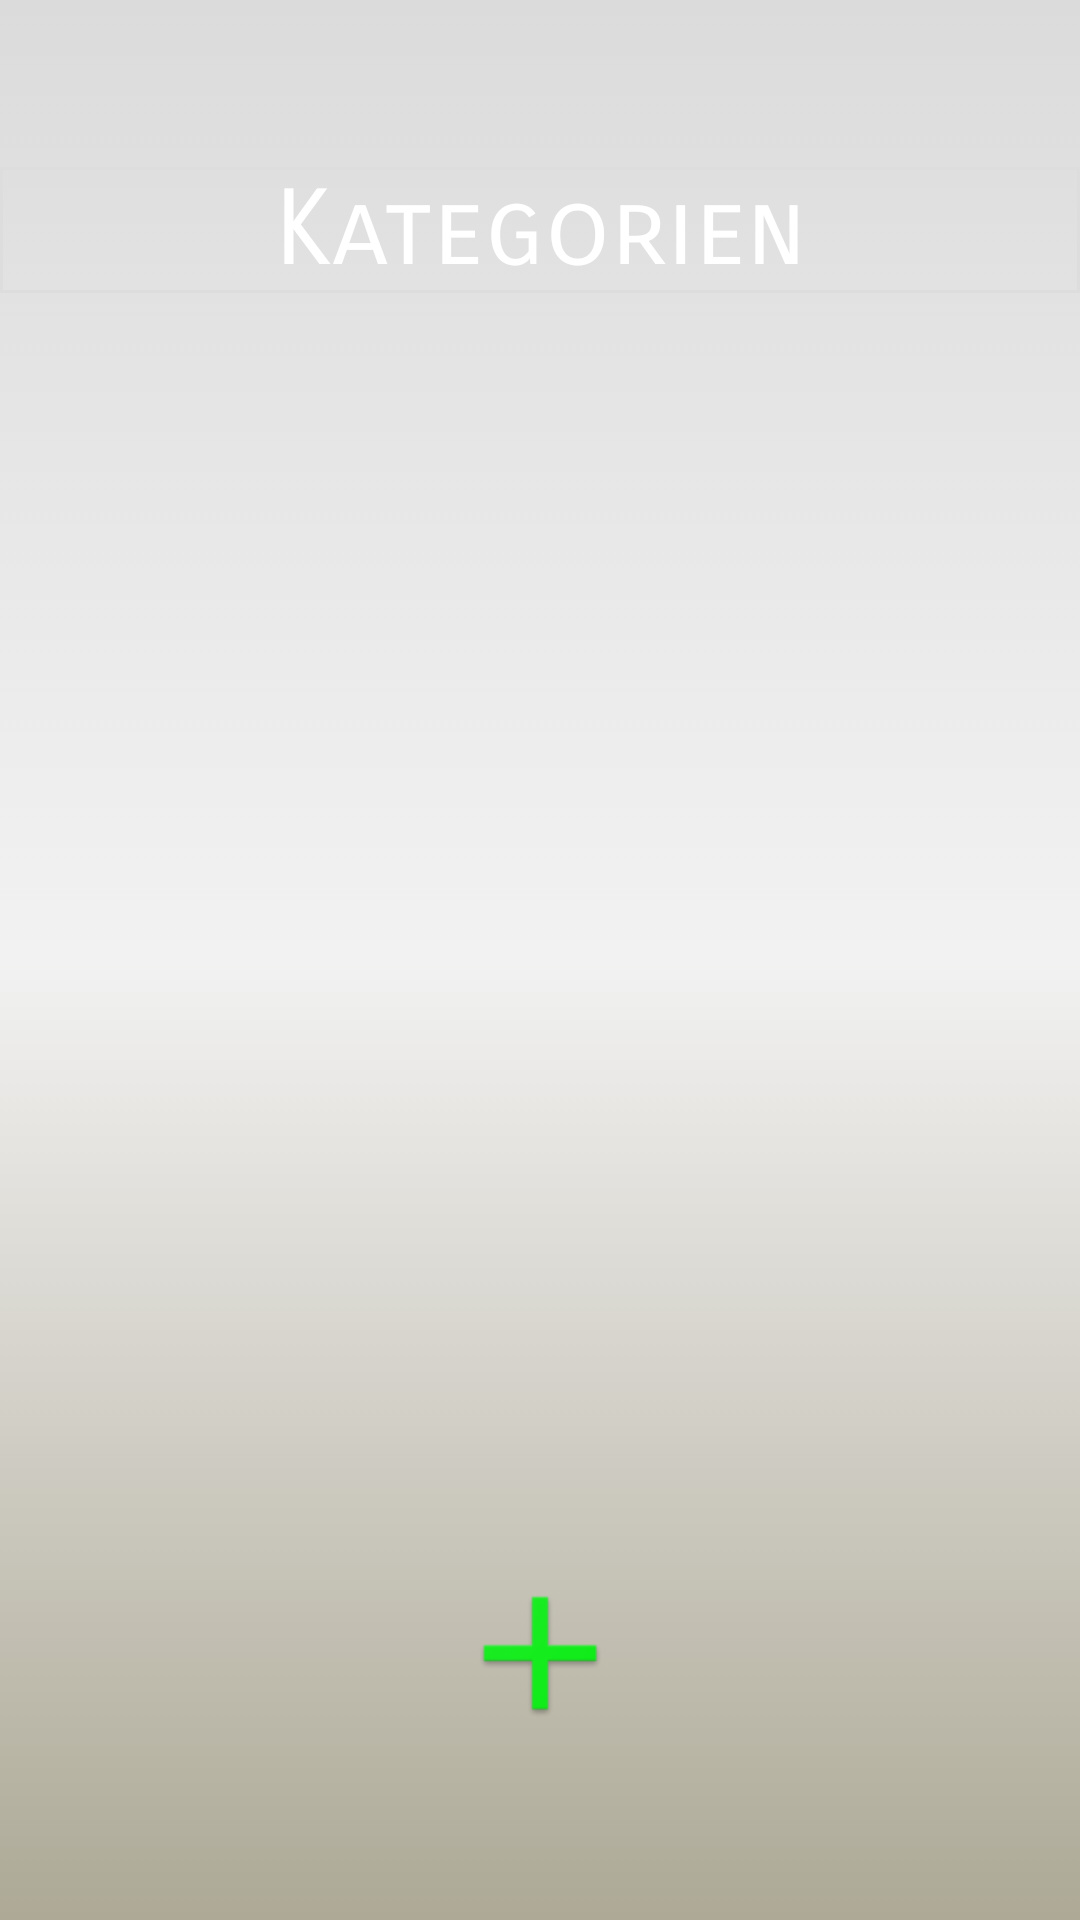

Write the Android layout XML for this screen, with the resource values it uses.
<!-- AndroidManifest.xml: application theme AppTheme -->
<!-- res/layout/activity_kategorie.xml -->
<?xml version="1.0" encoding="utf-8"?>
<LinearLayout xmlns:android="http://schemas.android.com/apk/res/android"
    xmlns:app="http://schemas.android.com/apk/res-auto"

    android:id="@+id/container"
    android:layout_width="match_parent"
    android:layout_height="match_parent"
    android:background="@drawable/background"
    android:gravity="center_vertical"
    android:orientation="vertical">

    <TextView
        android:id="@+id/kategorie"
        android:layout_width="match_parent"
        android:layout_height="wrap_content"
        android:layout_gravity="center_horizontal"
        android:gravity="center_horizontal"
        android:fontFamily="sans-serif-smallcaps"
        android:textColor="@color/cardview_light_background"
        android:text="Kategorien"
        android:background="@drawable/backgroundheading"
        android:textSize="35sp" />


    <android.support.v7.widget.RecyclerView
        android:id="@+id/recyclerview"
        android:layout_marginTop="10dp"
        android:layout_width="match_parent"
        android:textAlignment="center"
        android:layout_height="400dp"
        android:layout_gravity="center" />

    <ImageView
        android:id="@+id/kategorieHinzufügen"
        android:layout_width="200px"
        android:layout_height="200px"
        android:layout_gravity="center"
        android:layout_marginTop="10dp"
        android:layout_alignBottom="@+id/erstellen"
        android:layout_centerHorizontal="true"
        app:srcCompat="@mipmap/additem" />

</LinearLayout>
<!-- resources referenced by this layout -->
<resources>
  <!-- drawable background (drawable) -->
  <?xml version="1.0" encoding="utf-8"?>
  <selector xmlns:android="http://schemas.android.com/apk/res/android">
  
      <item>
          <shape>
              <gradient
                  android:angle="90"
                  android:startColor="#ADA996"
                  android:centerColor="#F2F2F2"
                  android:endColor="#DBDBDB"
              />
          </shape>
      </item>
  
  </selector>
  <!-- drawable backgroundheading (drawable) -->
  <?xml version="1.0" encoding="utf-8"?>
  <layer-list xmlns:android="http://schemas.android.com/apk/res/android">
      <item>
          <shape android:shape="rectangle">
              <stroke
                  android:width="0dp"
                  android:color="#00000000" />
              <solid android:color="#00000000" />
  
          </shape>
      </item>
  
      <item
          android:bottom="0dp"
          android:top="0dp">
          <shape android:shape="rectangle">
              <stroke
                  android:width="1dp"
                  android:color="#FFDDDDDD" />
              <solid android:color="#00000000" />
          </shape>
      </item>
  
  </layer-list>
  <!-- mipmap additem: png bitmap (mipmap-hdpi, 1277 bytes) -->
  <style name="AppTheme" parent="Theme.AppCompat.Light.NoActionBar">
          
          <item name="colorPrimary">@color/colorPrimary</item>
          <item name="colorPrimaryDark">@color/colorPrimaryDark</item>
          <item name="colorAccent">@color/colorAccent</item>
      </style>
  <color name="colorPrimary">#3F51B5</color>
  <color name="colorPrimaryDark">#303F9F</color>
  <color name="colorAccent">#0a0f70</color>
</resources>
